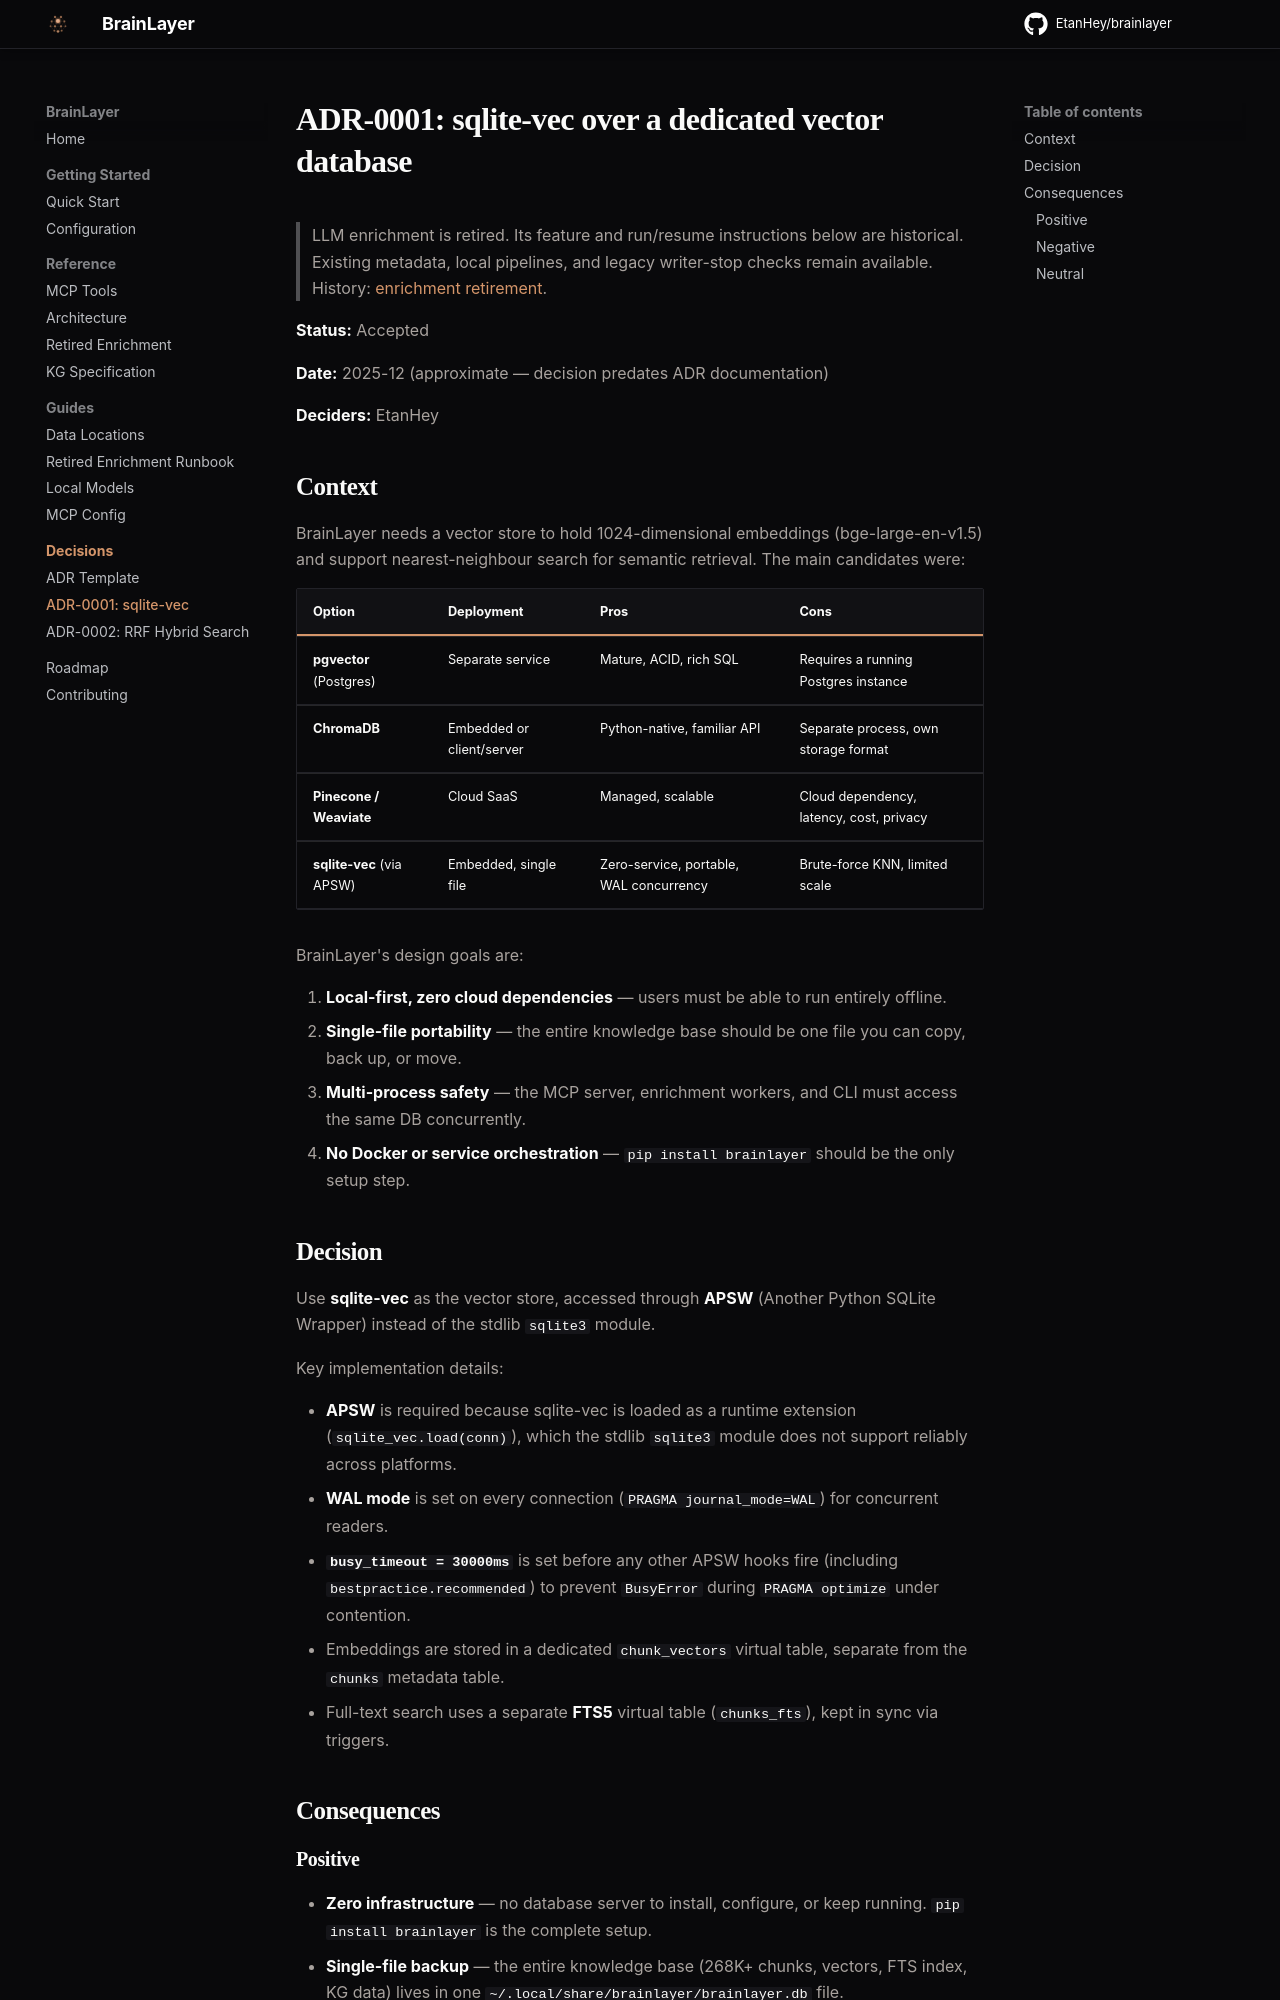

repository: EtanHey/brainlayer · page: adr/0001-sqlite-vec-over-dedicated-vector-db/index.html · generator: mkdocs

# ADR-0001: sqlite-vec over a dedicated vector database

> LLM enrichment is retired. Its feature and run/resume instructions below are historical.
> Existing metadata, local pipelines, and legacy writer-stop checks remain available.
> History: [enrichment retirement](../enrichment.md).

**Status:** Accepted

**Date:** 2025-12 (approximate — decision predates ADR documentation)

**Deciders:** EtanHey

## Context

BrainLayer needs a vector store to hold 1024-dimensional embeddings (bge-large-en-v1.5) and support nearest-neighbour search for semantic retrieval. The main candidates were:

| Option | Deployment | Pros | Cons |
|--------|-----------|------|------|
| **pgvector** (Postgres) | Separate service | Mature, ACID, rich SQL | Requires a running Postgres instance |
| **ChromaDB** | Embedded or client/server | Python-native, familiar API | Separate process, own storage format |
| **Pinecone / Weaviate** | Cloud SaaS | Managed, scalable | Cloud dependency, latency, cost, privacy |
| **sqlite-vec** (via APSW) | Embedded, single file | Zero-service, portable, WAL concurrency | Brute-force KNN, limited scale |

BrainLayer's design goals are:

1. **Local-first, zero cloud dependencies** — users must be able to run entirely offline.
2. **Single-file portability** — the entire knowledge base should be one file you can copy, back up, or move.
3. **Multi-process safety** — the MCP server, enrichment workers, and CLI must access the same DB concurrently.
4. **No Docker or service orchestration** — `pip install brainlayer` should be the only setup step.

## Decision

Use **sqlite-vec** as the vector store, accessed through **APSW** (Another Python SQLite Wrapper) instead of the stdlib `sqlite3` module.

Key implementation details:

- **APSW** is required because sqlite-vec is loaded as a runtime extension (`sqlite_vec.load(conn)`), which the stdlib `sqlite3` module does not support reliably across platforms.
- **WAL mode** is set on every connection (`PRAGMA journal_mode=WAL`) for concurrent readers.
- **`busy_timeout = 30000ms`** is set before any other APSW hooks fire (including `bestpractice.recommended`) to prevent `BusyError` during `PRAGMA optimize` under contention.
- Embeddings are stored in a dedicated `chunk_vectors` virtual table, separate from the `chunks` metadata table.
- Full-text search uses a separate **FTS5** virtual table (`chunks_fts`), kept in sync via triggers.

## Consequences
